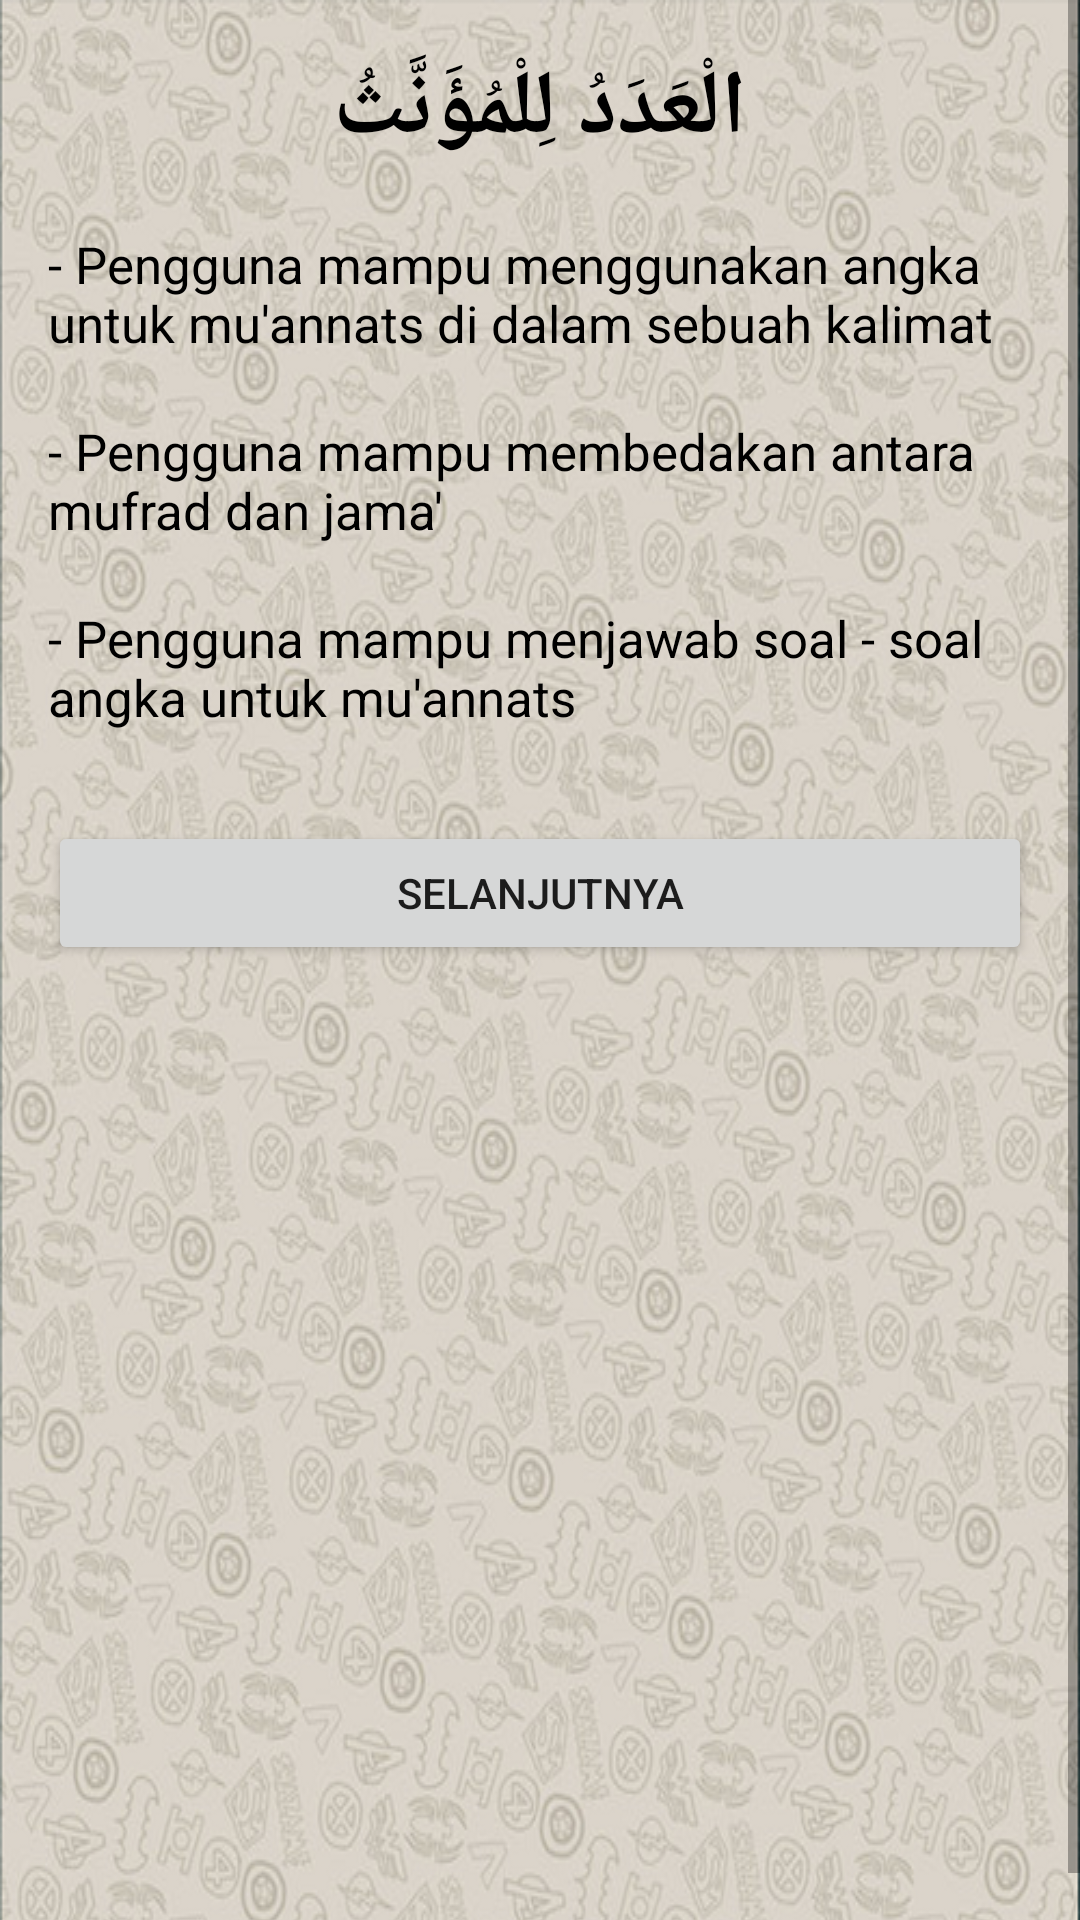

Layout XML and referenced resources for this Android screen:
<!-- AndroidManifest.xml: application theme AppTheme -->
<!-- res/layout/keterangan9.xml -->
<?xml version="1.0" encoding="utf-8"?>
<ScrollView xmlns:android="http://schemas.android.com/apk/res/android"
    xmlns:tools="http://schemas.android.com/tools"
    android:layout_width="match_parent"
    android:layout_height="wrap_content"
    tools:context="com.unida.zheezhee.tamrinlughohgontory.Keterangan9">

    <TableLayout
        android:id="@+id/tableLayout1"
        android:layout_width="match_parent"
        android:layout_height="wrap_content"
        android:background="@drawable/background2"
        android:shrinkColumns="*"
        android:stretchColumns="*">

        <TableRow
            android:id="@+id/tableRow1"
            android:layout_width="match_parent"
            android:layout_height="wrap_content"
            android:gravity="center_horizontal">

            <TextView
                android:id="@+id/textView"
                android:layout_width="match_parent"
                android:layout_height="wrap_content"
                android:layout_marginLeft="16dp"
                android:layout_marginTop="16dp"
                android:layout_marginRight="16dp"
                android:gravity="center"
                android:text="الْعَدَدُ لِلْمُؤَنَّثُ"
                android:textColor="#000"
                android:textSize="30dp"
                android:textStyle="bold" />
        </TableRow>

        <TableRow
            android:layout_width="match_parent"
            android:layout_height="wrap_content">

            <TextView
                android:layout_width="wrap_content"
                android:layout_height="wrap_content"
                android:layout_marginLeft="16dp"
                android:layout_marginTop="20dp"
                android:layout_marginRight="16dp"
                android:text="- Pengguna mampu menggunakan angka untuk mu'annats di dalam sebuah kalimat"
                android:textColor="#000"
                android:textSize="17dp" />

        </TableRow>

        <TableRow
            android:layout_width="match_parent"
            android:layout_height="wrap_content">

            <TextView
                android:layout_width="wrap_content"
                android:layout_height="wrap_content"
                android:layout_marginLeft="16dp"
                android:layout_marginTop="20dp"
                android:layout_marginRight="16dp"
                android:text="- Pengguna mampu membedakan antara mufrad dan jama'"
                android:textColor="#000"
                android:textSize="17dp" />

        </TableRow>

        <TableRow
            android:layout_width="match_parent"
            android:layout_height="wrap_content">

            <TextView
                android:layout_width="wrap_content"
                android:layout_height="wrap_content"
                android:layout_marginLeft="16dp"
                android:layout_marginTop="20dp"
                android:layout_marginRight="16dp"
                android:text="- Pengguna mampu menjawab soal - soal angka untuk mu'annats"
                android:textColor="#000"
                android:textSize="17dp" />
        </TableRow>

        <TableRow
            android:id="@+id/tableRow4"
            android:layout_width="match_parent"
            android:layout_height="wrap_content"
            android:gravity="center_horizontal">

            <Button
                android:id="@+id/button1menuawal"
                android:layout_width="fill_parent"
                android:layout_height="wrap_content"
                android:layout_marginLeft="16dp"
                android:layout_marginTop="30dp"
                android:layout_marginRight="16dp"
                android:text="SELANJUTNYA" />
        </TableRow>
    </TableLayout>
</ScrollView>
<!-- resources referenced by this layout -->
<resources>
  <!-- drawable background2: png bitmap (drawable, 506458 bytes) -->
</resources>
